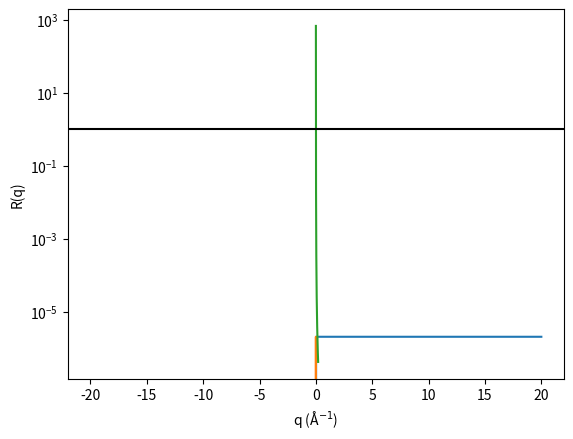
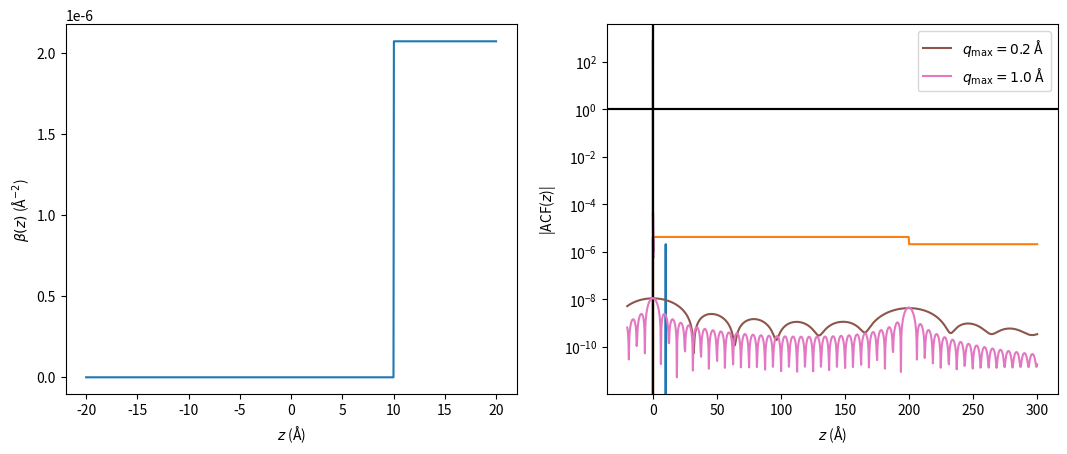

Source code (Python) for these figures, in order:
import numpy as np
import matplotlib.pyplot as plt

z = np.linspace(-20, 20, 1000)
beta = np.zeros_like(z)
beta[np.where(z > 0)] = 2.074e-6
plt.plot(z, beta)
plt.xlabel('$z$ (Å)')
plt.ylabel(r'$\beta(z)$ (Å$^{-2}$)')
plt.show()

plt.plot(z[:-1] + np.diff(z) * 0.5, np.diff(beta))
plt.xlabel('$z$ (Å)')
plt.ylabel(r'$\mathrm{d}\beta(z)/\mathrm{d}z$ (Å$^{-3}$)')
plt.show()

q = np.linspace(0.001, 0.2, 500)
plt.plot(q, 16 * np.pi ** 2 * 2.074e-6 ** 2 / (q ** 4))
plt.axhline(1, c='k')
plt.xlabel('q (Å$^{-1}$)')
plt.ylabel('R(q)')
plt.yscale('log')
plt.show()

z = np.linspace(-20, 20, 1000)
beta = np.zeros_like(z)
beta[np.where(z > 10)] = 2.074e-6

fig, ax = plt.subplots(1, 2, figsize=(12.8, 4.8))

ax[0].plot(z, beta)
ax[0].set_xlabel('$z$ (Å)')
ax[0].set_ylabel(r'$\beta(z)$ (Å$^{-2}$)')

ax[1].plot(z[:-1] + np.diff(z) * 0.5, np.diff(beta))
ax[1].set_xlabel('$z$ (Å)')
ax[1].set_ylabel(r'$\mathrm{d}\beta(z)/\mathrm{d}z$ (Å$^{-3}$)')

plt.show()

z = np.linspace(-20, 300, 1000)
beta = np.zeros_like(z)
beta[np.where((z > 0) & (z < 200))] = 4.186e-6
beta[np.where(z > 200)] = 2.074e-6
plt.plot(z, beta)
plt.xlabel('$z$ (Å)')
plt.ylabel(r'$\beta(z)$ (Å$^{-2}$)')
plt.show()

plt.plot(z[:-1] + np.diff(z) * 0.5, np.diff(beta))
plt.xlabel('$z$ (Å)')
plt.ylabel(r'$\mathrm{d}\beta(z)/\mathrm{d}z$ (Å$^{-3}$)')
plt.show()

def reflectivity(q: np.ndarray, beta:np.ndarray, z: np.ndarray) -> np.ndarray:
    """
    :param q: array of q-wavevectors
    :param beta: scattering length density profile
    :param z: z-dimension values for beta
    :returns: calculated reflectivity
    """
    fourier_transform = (np.diff(beta) * np.exp(-1j * z[:-1] * q[:, np.newaxis])).sum(-1)
    return 16 * np.pi ** 2 / (q ** 4) * np.square(np.abs(fourier_transform))

q = np.linspace(0.001, 0.2, 500)
r = reflectivity(q, beta, z)
plt.plot(q, r)
plt.axhline(1, c='k')
plt.xlabel('q (Å$^{-1}$)')
plt.ylabel('R(q)')
plt.yscale('log')
plt.show()

from scipy.signal import find_peaks

peaks = find_peaks(-r)[0]
plt.plot(q, r)
for i in peaks:
    plt.axvline(q[i], c='k', alpha=0.5)
plt.axhline(1, c='k')
plt.xlabel('q (Å$^{-1}$)')
plt.ylabel('R(q)')
plt.yscale('log')
plt.show()

distances = 2 * np.pi / np.diff(q[peaks])
print(f'Calculated thickness = {np.mean(distances):.2f} +/-'
      f' {np.std(distances):.2f} Å')

def autocorrelation(q:np.ndarray, r: np.ndarray, z:np.ndarray) -> np.ndarray:
    """
    :param q: array of q-wavevectors
    :param r: measured reflectometry
    :param z: range for z-dimension values
    :returns: normalised autocorrelation function.
    """
    inv_fourier_transform = (q ** 4 * r * np.exp(1j * q * z[:, np.newaxis])).sum(-1) 
    return inv_fourier_transform / (16 * np.pi ** 2)

q2 = np.linspace(0.001, 1, 500)
r2 = reflectivity(q2, beta, z)
acf = autocorrelation(q, r, z)
acf2 = autocorrelation(q2, r2, z)
plt.plot(z, np.abs(acf), label='$q_{\mathrm{max}} = 0.2$ Å')
plt.plot(z, np.abs(acf2), label='$q_{\mathrm{max}} = 1.0$ Å')
plt.xlabel('$z$ (Å)')
plt.ylabel('|ACF($z$)|')
plt.legend()
plt.show()